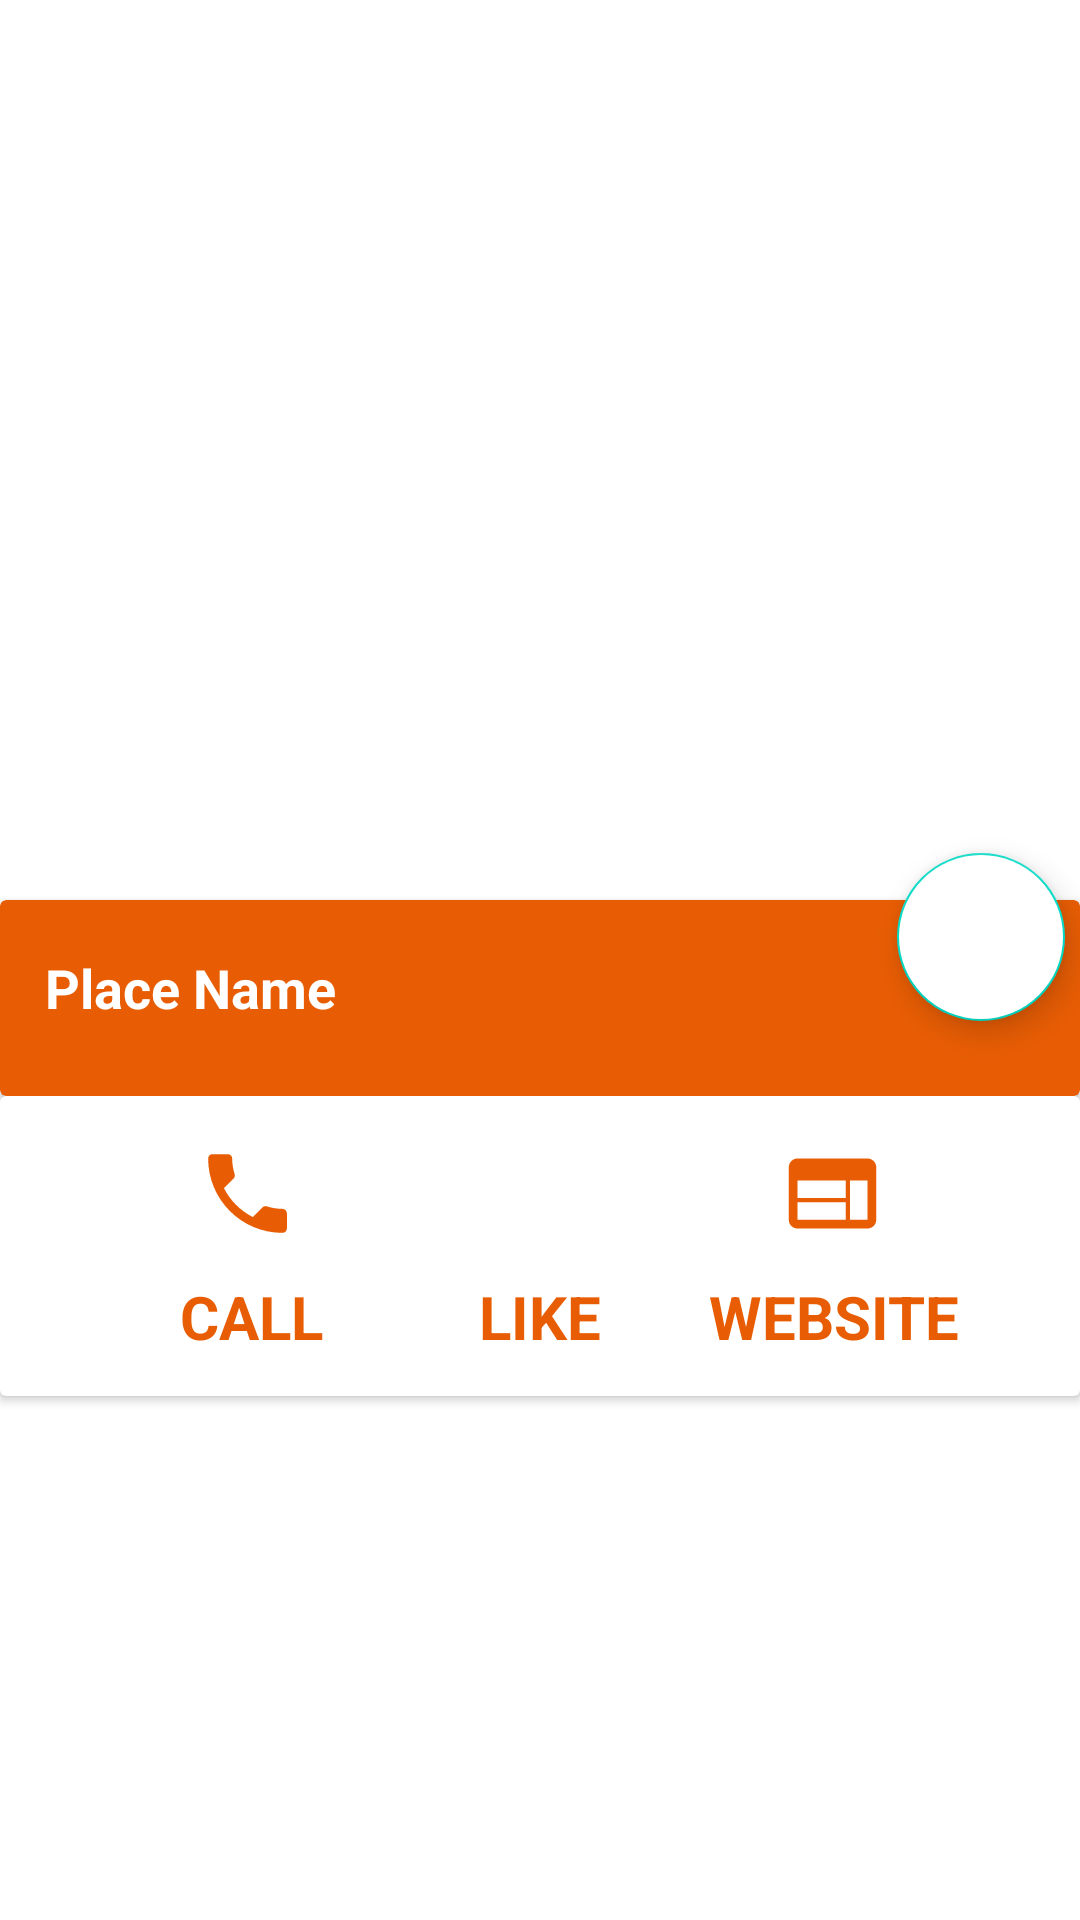

This screen was rendered from an Android layout file. Write that file and the resources it references.
<!-- AndroidManifest.xml: application theme Theme.Go4lunch -->
<!-- res/layout/place_details_activity.xml -->
<?xml version="1.0" encoding="utf-8"?>
<RelativeLayout xmlns:android="http://schemas.android.com/apk/res/android"
    xmlns:app="http://schemas.android.com/apk/res-auto"
    xmlns:tools="http://schemas.android.com/tools"
    android:layout_width="match_parent"
    android:layout_height="match_parent"
    tools:context=".UI.PlaceDetails.PlaceDetailsActivity"

    >


    <com.google.android.material.floatingactionbutton.FloatingActionButton
       android:id="@+id/goToThePlace"
        android:layout_width="90dp"
        android:layout_height="90dp"
        android:layout_alignBottom="@id/placeInfoHolder"
        android:layout_marginBottom="25dp"
        android:layout_alignParentEnd="true"
        android:layout_marginEnd="5dp"
        android:backgroundTint="@color/white"
        />



    <ImageView
        android:id="@+id/placeDetailImage"
        android:layout_width="match_parent"
        android:layout_height="300dp"
        android:layout_alignParentStart="true"
        android:layout_alignParentTop="true"
        android:layout_alignParentEnd="true"
        android:scaleType="centerCrop"
        />

    <androidx.cardview.widget.CardView
        android:id="@+id/placeInfoHolder"
        android:layout_width="match_parent"
        android:layout_height="wrap_content"
        android:layout_below="@+id/placeDetailImage"
        app:cardBackgroundColor="@color/mainAppColor">

        <RelativeLayout
            android:layout_width="match_parent"
            android:layout_height="match_parent">

            <TextView
                android:id="@+id/DetailsPlaceName"
                android:layout_width="wrap_content"
                android:layout_height="wrap_content"
                android:layout_alignParentStart="true"
                android:layout_alignParentTop="true"
                android:layout_marginStart="15dp"
                android:layout_marginTop="17dp"
                android:text="Place Name"
                android:textColor="@color/white"
                android:textSize="18sp"
                android:textStyle="bold" />

            <ImageView
                android:id = "@+id/detailsStar1"
                android:layout_width="wrap_content"
                android:layout_height="wrap_content"
               android:layout_marginTop="17dp"
                android:layout_toEndOf="@id/DetailsPlaceName"
                android:layout_marginStart="5dp"

                />

            <ImageView
                android:id = "@+id/detailsStar2"
                android:layout_width="wrap_content"
                android:layout_height="wrap_content"
                android:layout_marginTop="17dp"
                android:layout_toEndOf="@id/detailsStar1"


                />

            <ImageView
                android:id = "@+id/detailsStar3"
                android:layout_width="wrap_content"
                android:layout_height="wrap_content"
                android:layout_marginTop="17dp"
                android:layout_toEndOf="@id/detailsStar2"


                />




            <TextView
                android:id="@+id/detailsAddress"
                android:layout_width="wrap_content"
                android:layout_height="wrap_content"
                android:layout_below="@id/DetailsPlaceName"
                android:layout_marginStart="15dp"
                android:layout_marginTop="5dp"
                />


        </RelativeLayout>


    </androidx.cardview.widget.CardView>

    <androidx.cardview.widget.CardView
        android:id="@+id/placeActionHolder"
        android:layout_width="match_parent"
        android:layout_height="100dp"
        android:layout_below="@+id/placeInfoHolder"
        app:cardBackgroundColor="@color/white">

        <RelativeLayout
            android:layout_width="match_parent"
            android:layout_height="match_parent">

            <ImageView
                android:id="@+id/callResto"
                android:layout_width="35dp"
                android:layout_height="35dp"
                android:layout_alignParentStart="true"
                android:layout_marginStart="65dp"
                android:layout_marginTop="15dp"
                android:src="@drawable/phone_24" />

            <TextView
                android:layout_width="wrap_content"
                android:layout_height="wrap_content"
                android:layout_below="@+id/callResto"
                android:layout_alignParentStart="true"
                android:layout_marginStart="60dp"
                android:layout_marginTop="10dp"
                android:text="@string/call"
                android:textColor="@color/mainAppColor"
                android:textSize="20sp"
                android:textStyle="bold" />

            <ImageView
                android:id="@+id/LikeResto"
                android:layout_width="35dp"
                android:layout_height="35dp"
                android:layout_centerHorizontal="true"
                android:layout_marginTop="15dp"
                 />

            <TextView
                android:layout_width="wrap_content"
                android:layout_height="wrap_content"
                android:layout_below="@+id/callResto"
                android:layout_centerHorizontal="true"
                android:layout_marginStart="50dp"
                android:layout_marginTop="10dp"
                android:text="@string/like"
                android:textColor="@color/mainAppColor"
                android:textSize="20sp"
                android:textStyle="bold" />

            <ImageView
                android:id="@+id/webSiteResto"
                android:layout_width="35dp"
                android:layout_height="35dp"
                android:layout_alignParentEnd="true"
                android:layout_marginTop="15dp"
                android:layout_marginEnd="65dp"
                android:src="@drawable/place_web_site_24" />

            <TextView
                android:layout_width="wrap_content"
                android:layout_height="wrap_content"
                android:layout_below="@+id/callResto"
                android:layout_alignParentEnd="true"
                android:layout_marginTop="10dp"
                android:layout_marginEnd="40dp"
                android:text="@string/website"
                android:textColor="@color/mainAppColor"
                android:textSize="20sp"
                android:textStyle="bold" />

        </RelativeLayout>

    </androidx.cardview.widget.CardView>

    <androidx.recyclerview.widget.RecyclerView
        android:id="@+id/placeDetailsRCV"
        android:layout_width="match_parent"
        android:layout_height="match_parent"
        android:layout_below="@+id/placeActionHolder" />


</RelativeLayout>
<!-- resources referenced by this layout -->
<resources>
  <color name="mainAppColor">#E85D04</color>
  <color name="white">#FFFFFFFF</color>
  <!-- drawable phone_24 (drawable) -->
  <vector android:height="24dp" android:tint="#E85D04"
      android:viewportHeight="24" android:viewportWidth="24"
      android:width="24dp" xmlns:android="http://schemas.android.com/apk/res/android">
      <path android:fillColor="@android:color/white" android:pathData="M6.62,10.79c1.44,2.83 3.76,5.14 6.59,6.59l2.2,-2.2c0.27,-0.27 0.67,-0.36 1.02,-0.24 1.12,0.37 2.33,0.57 3.57,0.57 0.55,0 1,0.45 1,1V20c0,0.55 -0.45,1 -1,1 -9.39,0 -17,-7.61 -17,-17 0,-0.55 0.45,-1 1,-1h3.5c0.55,0 1,0.45 1,1 0,1.25 0.2,2.45 0.57,3.57 0.11,0.35 0.03,0.74 -0.25,1.02l-2.2,2.2z"/>
  </vector>
  <!-- drawable place_web_site_24 (drawable) -->
  <vector android:height="24dp" android:tint="#E85D04"
      android:viewportHeight="24" android:viewportWidth="24"
      android:width="24dp" xmlns:android="http://schemas.android.com/apk/res/android">
      <path android:fillColor="@android:color/white" android:pathData="M20,4L4,4c-1.1,0 -1.99,0.9 -1.99,2L2,18c0,1.1 0.9,2 2,2h16c1.1,0 2,-0.9 2,-2L22,6c0,-1.1 -0.9,-2 -2,-2zM15,18L4,18v-4h11v4zM15,13L4,13L4,9h11v4zM20,18h-4L16,9h4v9z"/>
  </vector>
  <string name="call">CALL</string>
  <string name="like">LIKE</string>
  <string name="website">WEBSITE</string>
  <style name="Theme.Go4lunch" parent="Theme.MaterialComponents.DayNight.NoActionBar">
          
          <item name="colorPrimary">@color/mainAppColor</item>
          <item name="colorPrimaryVariant">@color/mainAppColor</item>
          <item name="colorOnPrimary">@color/white</item>
          
          <item name="colorSecondary">@color/teal_200</item>
          <item name="colorSecondaryVariant">@color/teal_700</item>
          <item name="colorOnSecondary">@color/black</item>
          
          <item name="android:statusBarColor" tools:targetApi="l">?attr/colorPrimaryVariant</item>
          
      </style>
  <color name="teal_200">#FF03DAC5</color>
  <color name="teal_700">#FF018786</color>
  <color name="black">#FF000000</color>
</resources>
